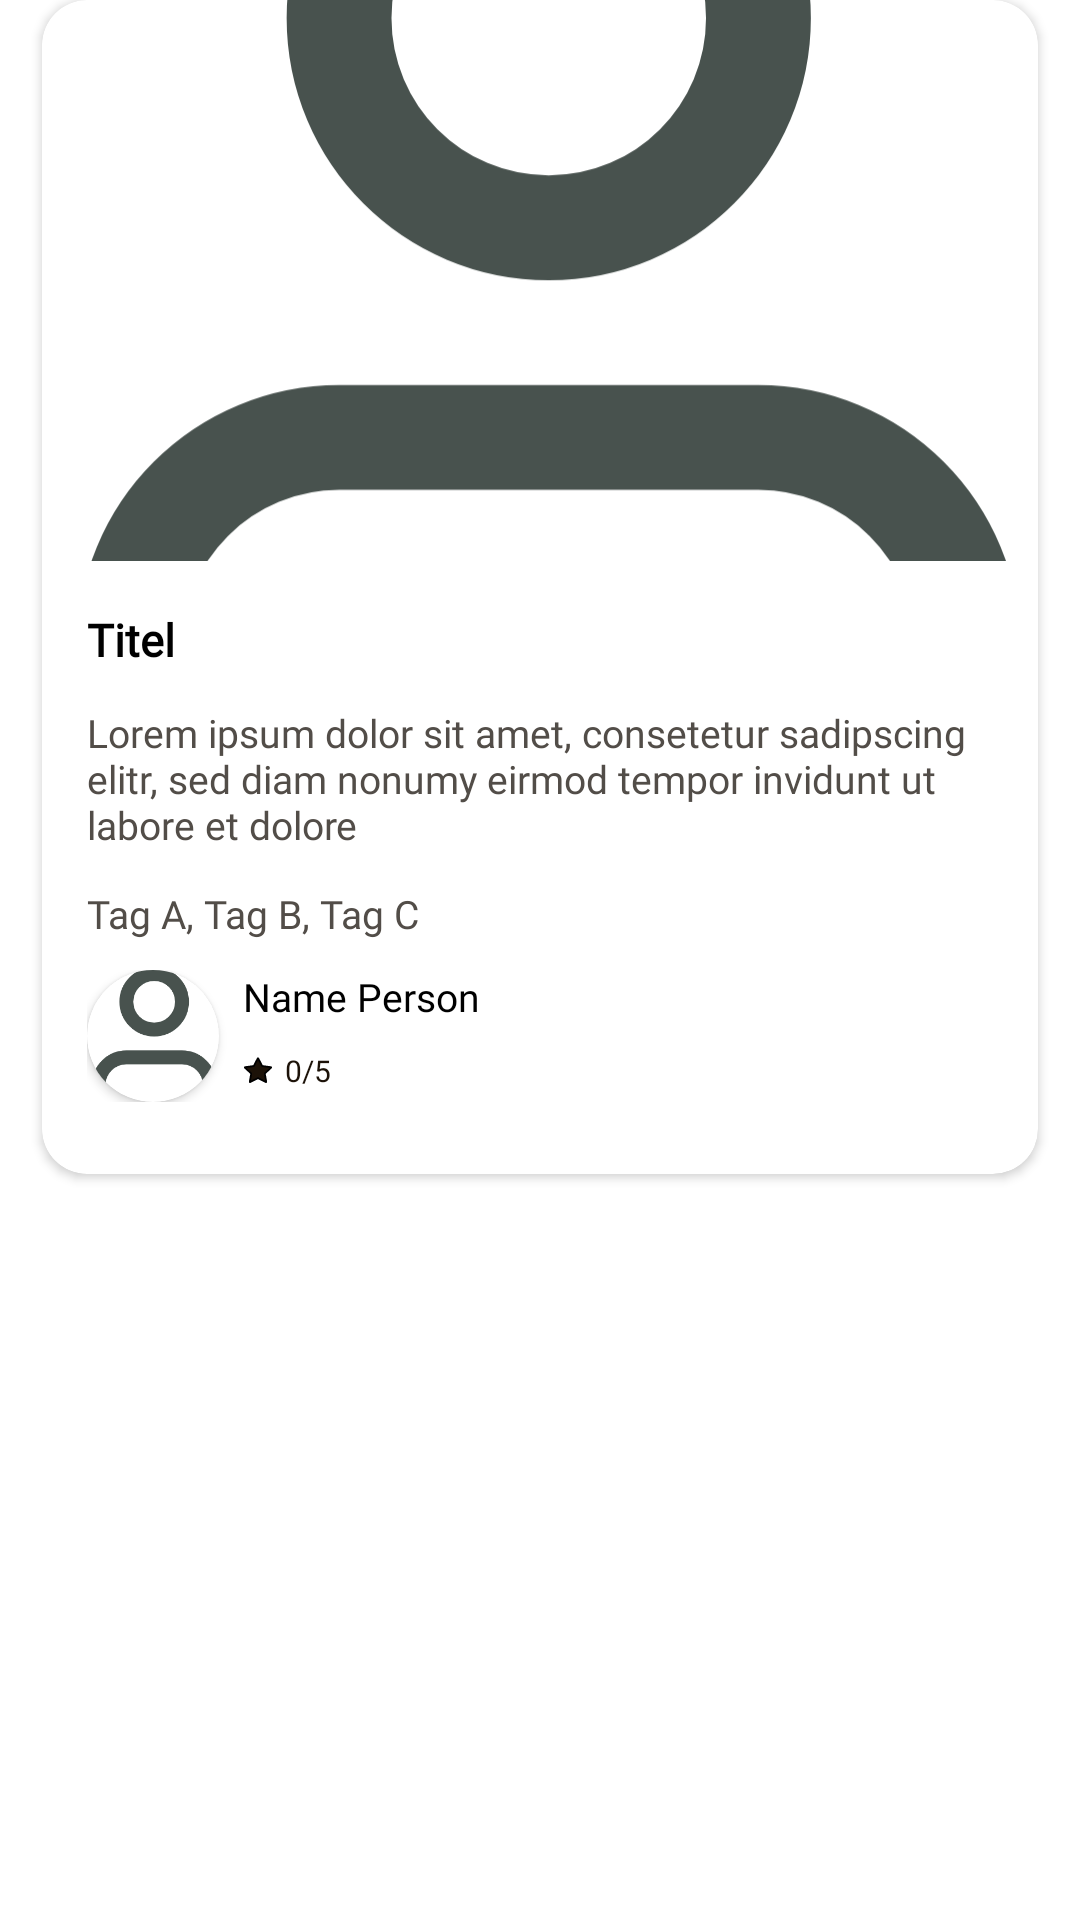

Layout XML and referenced resources for this Android screen:
<!-- AndroidManifest.xml: application theme Theme.crafted.NoActionBar -->
<!-- res/layout/helfen_recycler_view_card.xml -->
<?xml version="1.0" encoding="utf-8"?>
<RelativeLayout xmlns:android="http://schemas.android.com/apk/res/android"
    xmlns:tools="http://schemas.android.com/tools"
    xmlns:app="http://schemas.android.com/apk/res-auto"
    android:layout_width="match_parent"
    android:layout_height="wrap_content">


    <androidx.cardview.widget.CardView
        android:id="@+id/helfen_card_body"
        android:layout_width="match_parent"
        android:layout_height="wrap_content"
        android:layout_marginHorizontal="14dp"

        android:layout_marginBottom="14dp"
        app:cardCornerRadius="15dp">

        <LinearLayout
            android:layout_width="match_parent"
            android:layout_height="match_parent"
            android:orientation="vertical">

            <ImageView
                android:id="@+id/helfen_card_Bild"
                android:layout_width="match_parent"
                android:layout_height="187dp"
                android:scaleType="centerCrop"
                app:srcCompat="@drawable/ic_mein_profil" />

            <LinearLayout
                android:layout_width="match_parent"
                android:layout_height="match_parent"
                android:orientation="vertical"
                android:paddingHorizontal="15dp"
                android:paddingTop="16dp"
                android:paddingBottom="24dp">

                <TextView
                    android:id="@+id/helfen_card_Titel"
                    android:layout_width="wrap_content"
                    android:layout_height="wrap_content"
                    android:layout_centerInParent="true"
                    android:fontFamily="@font/poppins"
                    android:gravity="top"
                    android:text="Titel"
                    android:textAppearance="@style/helfen_card_Titel"
                    android:textStyle="bold" />

                <TextView
                    android:id="@+id/helfen_card_Beschrebung"
                    android:layout_width="wrap_content"
                    android:layout_height="wrap_content"
                    android:layout_centerInParent="true"
                    android:layout_marginTop="12dp"
                    android:fontFamily="@font/poppins"
                    android:gravity="top"
                    android:text="Lorem ipsum dolor sit amet, consetetur sadipscing elitr, sed diam nonumy eirmod tempor invidunt ut labore et dolore"
                    android:textAppearance="@style/helfen_card_Beschrebung"
                    android:textColor="#524D48" />

                <TextView
                    android:id="@+id/helfen_card_tags"
                    android:layout_width="wrap_content"
                    android:layout_height="wrap_content"
                    android:layout_centerInParent="true"
                    android:layout_marginTop="12dp"
                    android:fontFamily="@font/poppins"
                    android:gravity="top"
                    android:text="Tag A, Tag B, Tag C"
                    android:textAppearance="@style/helfen_card_tags"
                    android:textColor="#524D48" />


                <GridLayout
                    android:layout_width="match_parent"
                    android:layout_height="match_parent"
                    android:layout_marginTop="10dp"
                    android:rowCount="2">

                    <androidx.cardview.widget.CardView
                        android:layout_width="44dp"
                        android:layout_height="44dp"
                        app:cardCornerRadius="40dp"
                        app:layout_constraintBottom_toBottomOf="parent"
                        app:layout_constraintEnd_toEndOf="parent"
                        app:layout_constraintStart_toStartOf="parent"
                        app:layout_constraintTop_toTopOf="parent">

                        <ImageView
                            android:id="@+id/helfen_card_Profilbild"
                            android:layout_width="match_parent"
                            android:layout_height="match_parent"
                            android:scaleType="centerCrop"
                            app:srcCompat="@drawable/ic_mein_profil" />

                    </androidx.cardview.widget.CardView>

                    <LinearLayout
                        android:layout_width="match_parent"
                        android:layout_height="wrap_content"
                        android:layout_marginLeft="8dp"
                        android:orientation="vertical">

                        <TextView
                            android:id="@+id/helfen_card_name"
                            android:layout_width="wrap_content"
                            android:layout_height="wrap_content"
                            android:fontFamily="@font/poppins"

                            android:gravity="center_horizontal|center"
                            android:text="Name Person"
                            android:textAppearance="@style/helfen_card_name"
                            android:textColor="#000000"
                            android:textSize="13sp" />


                        <TextView
                            android:id="@+id/helfen_card_rating"
                            android:layout_width="wrap_content"
                            android:layout_height="wrap_content"
                            android:layout_centerInParent="true"
                            android:layout_marginTop="9dp"
                            android:drawableLeft="@drawable/ic_helfen_bewertung"
                            android:drawablePadding="4dp"
                            android:fontFamily="@font/poppins"
                            android:gravity="center_horizontal|center"
                            android:text="0/5"
                            android:textAppearance="@style/helfen_card_rating"
                            android:textColor="#1C1208"
                            android:textSize="10sp" />
                    </LinearLayout>

                </GridLayout>

            </LinearLayout>


        </LinearLayout>


    </androidx.cardview.widget.CardView>

</RelativeLayout>
<!-- resources referenced by this layout -->
<resources>
  <!-- drawable ic_helfen_bewertung (drawable) -->
  <vector xmlns:android="http://schemas.android.com/apk/res/android"
      android:width="10dp"
      android:height="10dp"
      android:viewportWidth="10"
      android:viewportHeight="10">
    <path
        android:pathData="M4.911,1.17C4.949,1.098 5.051,1.098 5.089,1.17L6.367,3.62C6.382,3.649 6.41,3.669 6.442,3.673L9.29,4.067C9.374,4.079 9.406,4.182 9.344,4.24L7.29,6.133C7.265,6.156 7.254,6.19 7.26,6.224L7.745,8.904C7.76,8.985 7.676,9.048 7.602,9.011L5.045,7.738C5.016,7.724 4.984,7.724 4.955,7.738L2.398,9.011C2.324,9.048 2.24,8.985 2.255,8.904L2.74,6.224C2.746,6.19 2.735,6.156 2.71,6.133L0.656,4.24C0.594,4.182 0.626,4.079 0.71,4.067L3.558,3.673C3.59,3.669 3.618,3.649 3.633,3.62L4.911,1.17Z"
        android:strokeLineJoin="round"
        android:strokeWidth="0.6"
        android:fillColor="#1C1208"
        android:strokeColor="#000000"
        android:strokeLineCap="round"/>
  </vector>
  <!-- drawable ic_mein_profil (drawable) -->
  <vector xmlns:android="http://schemas.android.com/apk/res/android"
      android:width="19dp"
      android:height="20dp"
      android:viewportWidth="19"
      android:viewportHeight="20">
    <path
        android:pathData="M17.667,19V17C17.667,15.939 17.246,14.922 16.495,14.172C15.745,13.421 14.728,13 13.667,13H5.667C4.606,13 3.589,13.421 2.839,14.172C2.088,14.922 1.667,15.939 1.667,17V19"
        android:strokeLineJoin="round"
        android:strokeWidth="2"
        android:fillColor="#00000000"
        android:strokeColor="#48524E"
        android:strokeLineCap="round"/>
    <path
        android:pathData="M9.667,9C11.876,9 13.667,7.209 13.667,5C13.667,2.791 11.876,1 9.667,1C7.458,1 5.667,2.791 5.667,5C5.667,7.209 7.458,9 9.667,9Z"
        android:strokeLineJoin="round"
        android:strokeWidth="2"
        android:fillColor="#00000000"
        android:strokeColor="#48524E"
        android:strokeLineCap="round"/>
  </vector>
  <style name="helfen_card_Beschrebung">
  
          <item name="android:textSize">
              13sp
          </item>
  
          <item name="android:textColor">
              #524D48
          </item>
  
      </style>
  <style name="helfen_card_Titel">
  
          <item name="android:textSize">
              15sp
          </item>
  
          <item name="android:textStyle">
              bold
          </item>
  
          <item name="android:textColor">
              #000000
          </item>
  
      </style>
  <style name="helfen_card_name">
  
          <item name="android:textSize">
              13sp
          </item>
  
          <item name="android:textColor">
              #000000
          </item>
  
      </style>
  <style name="helfen_card_rating">
  
          <item name="android:textSize">
              16sp
          </item>
  
          <item name="android:textColor">
              #000000
          </item>
  
      </style>
  <style name="helfen_card_tags">
  
          <item name="android:textSize">
              13sp
          </item>
  
          <item name="android:textColor">
              #524D48
          </item>
  
      </style>
  <style name="Theme.crafted.NoActionBar">
          <item name="windowActionBar">false</item>
          <item name="windowNoTitle">true</item>
      </style>
</resources>
